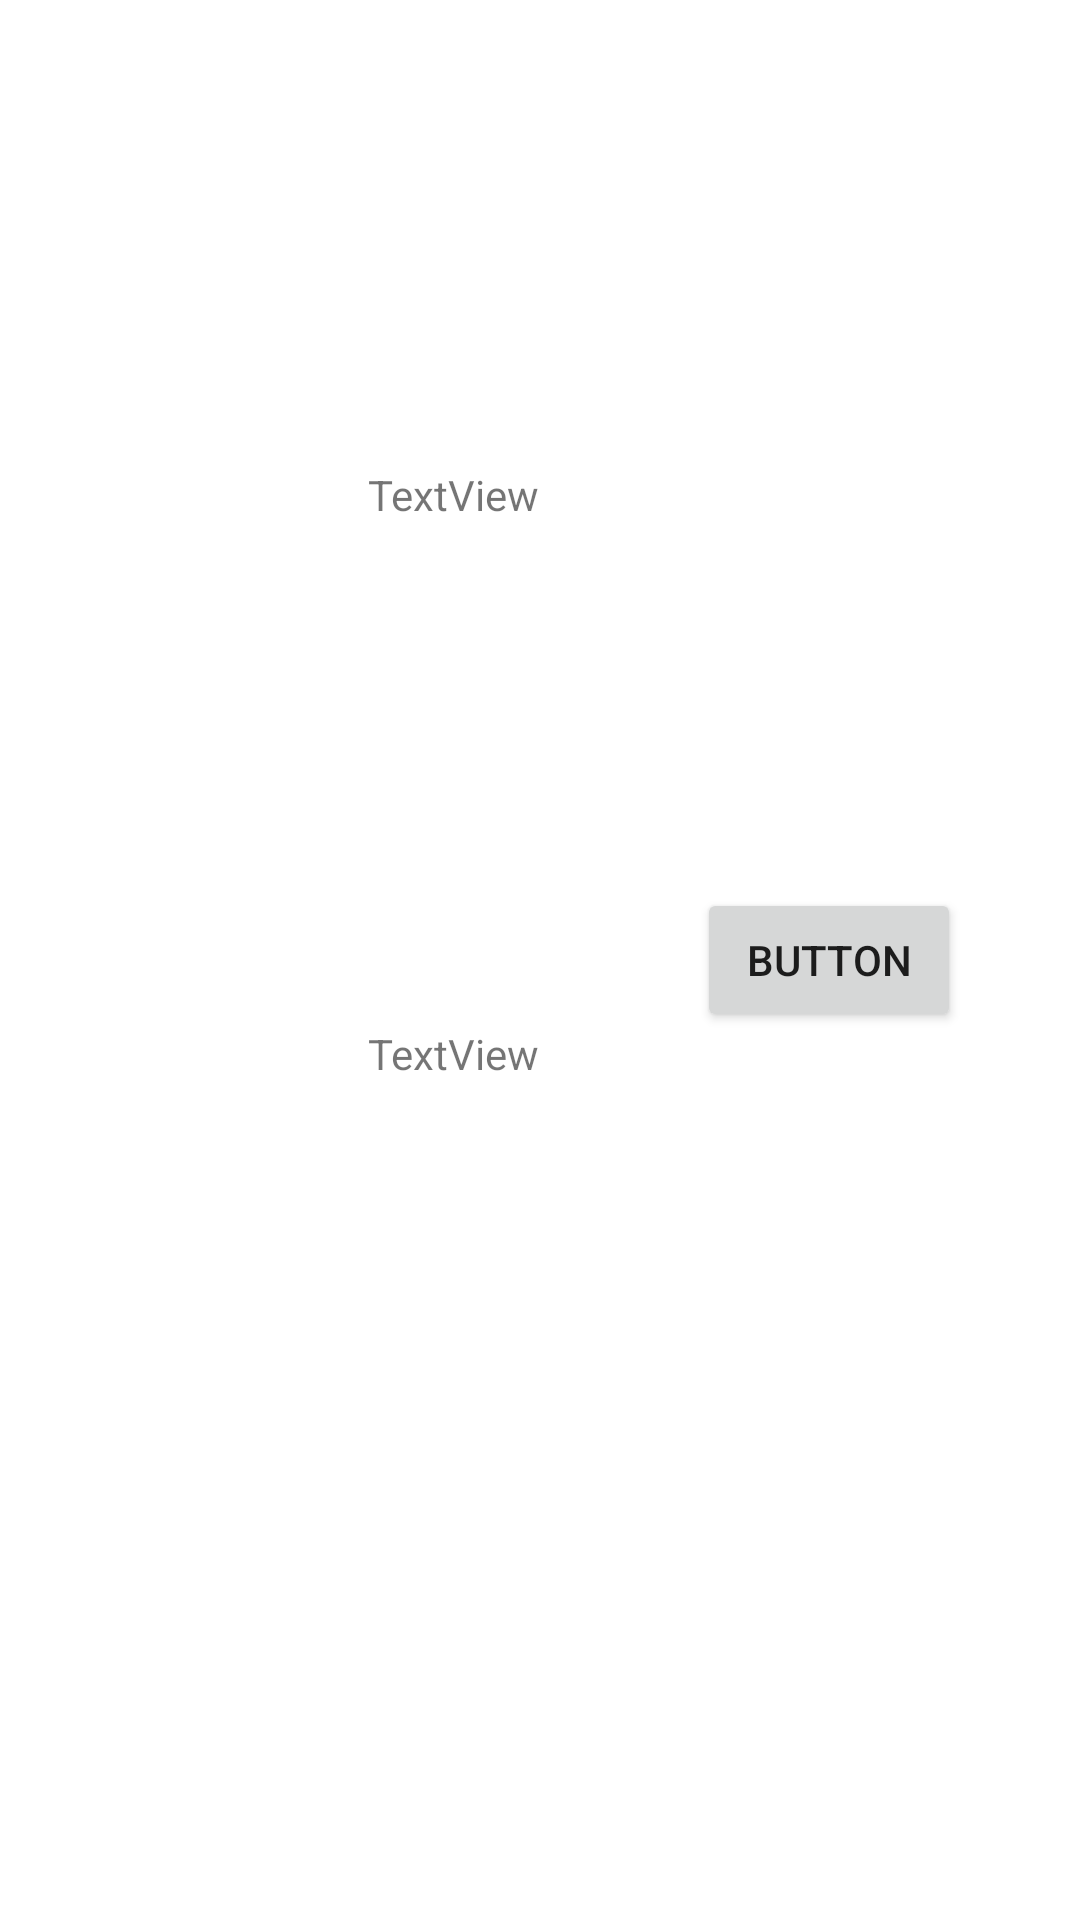

Produce the Android XML layout that renders to this screen, including the resource entries it uses.
<!-- AndroidManifest.xml: application theme AppTheme -->
<!-- res/layout/activity_tournament_list_row.xml -->
<?xml version="1.0" encoding="utf-8"?>
<androidx.constraintlayout.widget.ConstraintLayout xmlns:android="http://schemas.android.com/apk/res/android"
    xmlns:app="http://schemas.android.com/apk/res-auto"
    xmlns:tools="http://schemas.android.com/tools"
    android:layout_width="match_parent"
    android:layout_height="wrap_content"
    tools:context=".controlers.TournamentListRowActivity">

    <ImageView
        android:id="@+id/imageView8"
        android:layout_width="108dp"
        android:layout_height="108dp"
        android:layout_marginTop="6dp"
        android:layout_marginBottom="6dp"
        app:layout_constraintBottom_toBottomOf="parent"
        app:layout_constraintEnd_toEndOf="parent"
        app:layout_constraintHorizontal_bias="0.02"
        app:layout_constraintStart_toStartOf="parent"
        app:layout_constraintTop_toTopOf="parent"
        app:layout_constraintVertical_bias="0.01"
        tools:srcCompat="@tools:sample/avatars" />

    <Button
        android:id="@+id/button6"
        android:layout_width="wrap_content"
        android:layout_height="wrap_content"
        android:text="Button"
        app:layout_constraintBottom_toBottomOf="parent"
        app:layout_constraintEnd_toEndOf="parent"
        app:layout_constraintHorizontal_bias="0.75"
        app:layout_constraintStart_toEndOf="@+id/imageView8"
        app:layout_constraintTop_toTopOf="parent" />

    <TextView
        android:id="@+id/textView12"
        android:layout_width="wrap_content"
        android:layout_height="wrap_content"
        android:text="TextView"
        app:layout_constraintBottom_toBottomOf="parent"
        app:layout_constraintEnd_toEndOf="parent"
        app:layout_constraintHorizontal_bias="0.05"
        app:layout_constraintStart_toEndOf="@+id/imageView8"
        app:layout_constraintTop_toTopOf="parent"
        app:layout_constraintVertical_bias="0.55" />

    <TextView
        android:id="@+id/textView13"
        android:layout_width="wrap_content"
        android:layout_height="wrap_content"
        android:text="TextView"
        app:layout_constraintBottom_toBottomOf="parent"
        app:layout_constraintEnd_toEndOf="parent"
        app:layout_constraintHorizontal_bias="0.05"
        app:layout_constraintStart_toEndOf="@+id/imageView8"
        app:layout_constraintTop_toTopOf="parent"
        app:layout_constraintVertical_bias="0.25" />
</androidx.constraintlayout.widget.ConstraintLayout>
<!-- resources referenced by this layout -->
<resources>

</resources>
